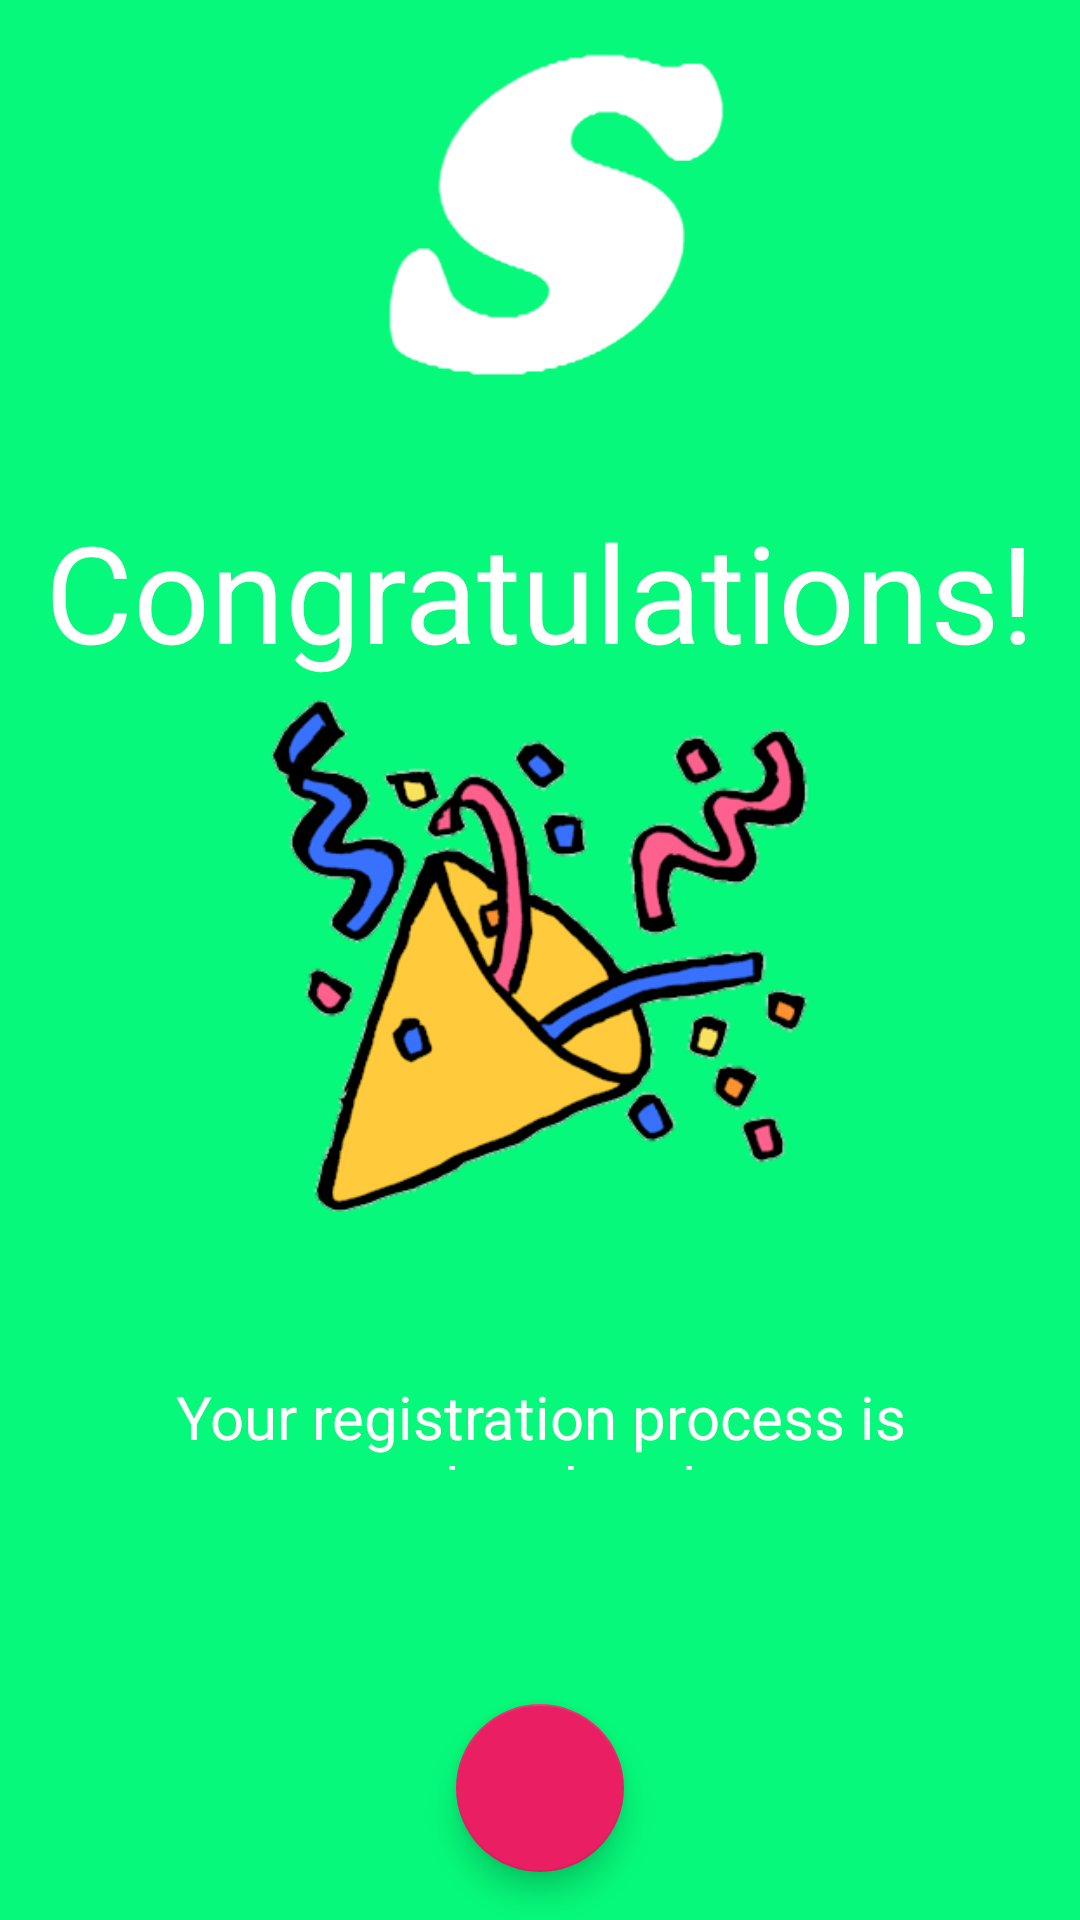

Android layout source for this screen:
<!-- AndroidManifest.xml: application theme AppTheme -->
<!-- res/layout/content_register_activty_screen4.xml -->
<?xml version="1.0" encoding="utf-8"?>
<RelativeLayout xmlns:android="http://schemas.android.com/apk/res/android"
    xmlns:app="http://schemas.android.com/apk/res-auto"
    android:orientation="vertical"
    android:layout_width="match_parent"
    android:layout_height="match_parent"
    android:id="@+id/relativeLayout"
    android:background="@color/main_background">

    <RelativeLayout
        android:layout_width="match_parent"
        android:layout_height="match_parent">

        <com.google.android.material.floatingactionbutton.FloatingActionButton
            android:layout_width="wrap_content"
            android:layout_height="wrap_content"
            android:clickable="true"
            android:layout_alignParentBottom="true"
            android:layout_centerHorizontal="true"
            android:id="@+id/fab"
            android:layout_marginBottom="@dimen/floatingActionButton_margin_bottom"
            app:backgroundTint="#E91E63"
            android:src="@mipmap/ic_arrow_forward_white_48dp"
            app:fabSize="normal" />

        <TextView
            android:id="@+id/error_message"
            android:layout_width="match_parent"
            android:layout_height="wrap_content"
            android:layout_below="@+id/header_image"
            android:layout_centerHorizontal="true"
            android:layout_marginStart="@dimen/content_register_activity_screen4_error_message_leftRight"
            android:layout_marginLeft="@dimen/content_register_activity_screen4_error_message_leftRight"
            android:layout_marginTop="@dimen/content_register_activity_screen4_error_message_top"
            android:layout_marginEnd="@dimen/content_register_activity_screen4_error_message_leftRight"
            android:layout_marginRight="@dimen/content_register_activity_screen4_error_message_leftRight"
            android:gravity="center"
            android:text="ERROR"
            android:textColor="@color/error_message_color"
            android:textSize="@dimen/error_message_textSize"
            android:visibility="invisible" />

        <View
            android:layout_width="@dimen/content_register_activity_screen4_view_widthHeight"
            android:layout_height="@dimen/content_register_activity_screen4_view_widthHeight"
            android:layout_centerHorizontal="true"
            android:layout_alignParentBottom="true"
            android:layout_marginBottom="@dimen/content_register_activity_screen4_view_margin_bottom"
            android:id="@+id/view_above_fab"/>

        <ImageView
            android:id="@+id/header_image"
            android:layout_width="match_parent"
            android:layout_height="@dimen/activity_confirm_registration_header_image_height"
            android:layout_alignParentTop="true"
            android:layout_centerHorizontal="true"
            android:layout_marginTop="@dimen/content_register_activity_screen4_header_image_margin_top"
            android:src="@drawable/hart_logo" />

        <TextView
            android:id="@+id/subTitle_textView"
            android:layout_width="match_parent"
            android:layout_height="wrap_content"
            android:layout_alignParentLeft="true"
            android:layout_alignParentStart="true"
            android:layout_marginEnd="@dimen/content_register_activity_screen4_subTitle_textView_margin_leftRight"
            android:layout_marginLeft="@dimen/content_register_activity_screen4_subTitle_textView_margin_leftRight"
            android:layout_marginRight="@dimen/content_register_activity_screen4_subTitle_textView_margin_leftRight"
            android:layout_marginStart="@dimen/content_register_activity_screen4_subTitle_textView_margin_leftRight"
            android:layout_marginTop="@dimen/content_register_activity_screen4_subTitle_textView_margin_top"
            android:gravity="center"
            android:text="@string/congratulations"
            android:textColor="@color/textColorSecondary"
            android:textSize="@dimen/content_register_activity_screen4_subTitle_textView_textSize"
            android:layout_below="@+id/error_message"/>

        <ScrollView
            android:layout_width="match_parent"
            android:layout_height="match_parent"
            android:layout_above="@id/view_above_fab"
            android:layout_below="@+id/subTitle_textView"
            android:layout_marginBottom="@dimen/content_register_activity_screen_4_margin_bottom"
            android:fillViewport="true"
            android:overScrollMode="never"
            android:scrollbars="none">

            <RelativeLayout
                android:layout_width="match_parent"
                android:layout_height="match_parent">

                <View
                    android:layout_width="0sp"
                    android:layout_height="0sp"
                    android:layout_centerHorizontal="true"
                    android:layout_centerVertical="true"
                    android:id="@+id/layout_center" />

                <TextView
                    android:id="@+id/app_not_unlocked_textView"
                    android:layout_width="wrap_content"
                    android:layout_height="wrap_content"
                    android:layout_below="@+id/invisible_view"
                    android:layout_centerInParent="true"
                    android:layout_marginTop="-150dp"
                    android:gravity="center"
                    android:text="@string/part_of_community"
                    android:textColor="@color/textColorSecondary"
                    android:textSize="@dimen/content_register_activity_screen4_app_not_unlcoked_textView_textSize"
                    android:visibility="invisible"
                    android:layout_marginRight="@dimen/content_register_activity_screen4_app_not_unlcoked_textView_margin_leftRight"
                    android:layout_marginLeft="@dimen/content_register_activity_screen4_app_not_unlcoked_textView_margin_leftRight"/>

                <TextView
                    android:id="@+id/additional_info_textView"
                    android:layout_width="match_parent"
                    android:layout_height="wrap_content"
                    android:layout_marginBottom="@dimen/content_register_activity_screen4_additional_info_textView_margin_bottom"
                    android:layout_marginEnd="@dimen/content_register_activity_screen4_additional_info_textView_margin_leftRight"
                    android:layout_marginLeft="@dimen/content_register_activity_screen4_additional_info_textView_margin_leftRight"
                    android:layout_marginRight="@dimen/content_register_activity_screen4_additional_info_textView_margin_leftRight"
                    android:layout_marginStart="@dimen/content_register_activity_screen4_additional_info_textView_margin_leftRight"
                    android:gravity="center"
                    android:layout_below="@+id/partyImageView"
                    android:layout_marginTop="50sp"
                    android:text="@string/part_of_community"
                    android:textColor="@color/textColorSecondary"
                    android:textSize="@dimen/content_register_activity_screen4_additional_info_textView_textSize" />


                <ImageView
                    android:id="@+id/partyImageView"
                    android:layout_width="@dimen/content_register_activity_screen4_partyImage_width"
                    android:layout_height="@dimen/content_register_activity_screen4_partyImage_width"
                    android:layout_below="@+id/invisible_view"
                    android:layout_centerInParent="true"
                    android:layout_marginTop="-150dp"
                    android:src="@drawable/party1" />

                <View
                    android:id="@+id/invisible_view"
                    android:layout_width="0sp"
                    android:layout_height="0sp"
                    android:layout_centerInParent="true"
                    android:visibility="invisible" />

            </RelativeLayout>

        </ScrollView>

    </RelativeLayout>

    <FrameLayout
        android:id="@+id/progress_layout"
        android:layout_width="match_parent"
        android:layout_height="match_parent"
        android:layout_alignParentStart="true"
        android:layout_alignParentLeft="true"
        android:layout_alignParentTop="true"
        android:background="#80000000"
        android:visibility="invisible">

        <ProgressBar
            android:id="@+id/loading_spinner"
            android:layout_width="wrap_content"
            android:layout_height="wrap_content"
            android:layout_gravity="center"
            android:indeterminateTint="@color/progressbar_color"
            android:indeterminateTintMode="src_atop" />

    </FrameLayout>

</RelativeLayout>
<!-- resources referenced by this layout -->
<resources>
  <color name="error_message_color">#FF0000</color>
  <color name="main_background">#06f97a</color>
  <color name="progressbar_color">#ff4081</color>
  <color name="textColorSecondary">#ffffff</color>
  <dimen name="activity_confirm_registration_header_image_height">120sp</dimen>
  <dimen name="content_register_activity_screen4_additional_info_textView_margin_bottom">40sp</dimen>
  <dimen name="content_register_activity_screen4_additional_info_textView_margin_leftRight">20sp</dimen>
  <dimen name="content_register_activity_screen4_additional_info_textView_textSize">20sp</dimen>
  <dimen name="content_register_activity_screen4_app_not_unlcoked_textView_margin_leftRight">10sp</dimen>
  <dimen name="content_register_activity_screen4_app_not_unlcoked_textView_textSize">20sp</dimen>
  <dimen name="content_register_activity_screen4_error_message_leftRight">30sp</dimen>
  <dimen name="content_register_activity_screen4_error_message_top">5sp</dimen>
  <dimen name="content_register_activity_screen4_header_image_margin_top">10sp</dimen>
  <dimen name="content_register_activity_screen4_partyImage_width">180sp</dimen>
  <dimen name="content_register_activity_screen4_subTitle_textView_margin_leftRight">10sp</dimen>
  <dimen name="content_register_activity_screen4_subTitle_textView_margin_top">5sp</dimen>
  <dimen name="content_register_activity_screen4_subTitle_textView_textSize">45sp</dimen>
  <dimen name="content_register_activity_screen4_view_margin_bottom">60sp</dimen>
  <dimen name="content_register_activity_screen4_view_widthHeight">10sp</dimen>
  <dimen name="content_register_activity_screen_4_margin_bottom">40sp</dimen>
  <dimen name="error_message_textSize">20sp</dimen>
  <dimen name="floatingActionButton_margin_bottom">16sp</dimen>
  <!-- drawable hart_logo: png bitmap (drawable, 6964 bytes) -->
  <!-- drawable party1: png bitmap (drawable, 57652 bytes) -->
  <string name="congratulations">Congratulations!</string>
  <string name="part_of_community">Your registration process is now completed, welcome to StudentsBed!</string>
  <style name="AppTheme" parent="ChatSDKTheme">
      
          <item name="colorPrimary">@color/colorPrimary</item>
          <item name="colorPrimaryDark">@color/colorPrimaryDark</item>
          <item name="colorAccent">@color/colorAccent</item>
          <item name="android:windowContentTransitions">true</item>
  
      </style>
  <color name="colorPrimary">#00f576</color>
  <color name="colorPrimaryDark">#00e06c</color>
  <color name="colorAccent">#ff4081</color>
</resources>
